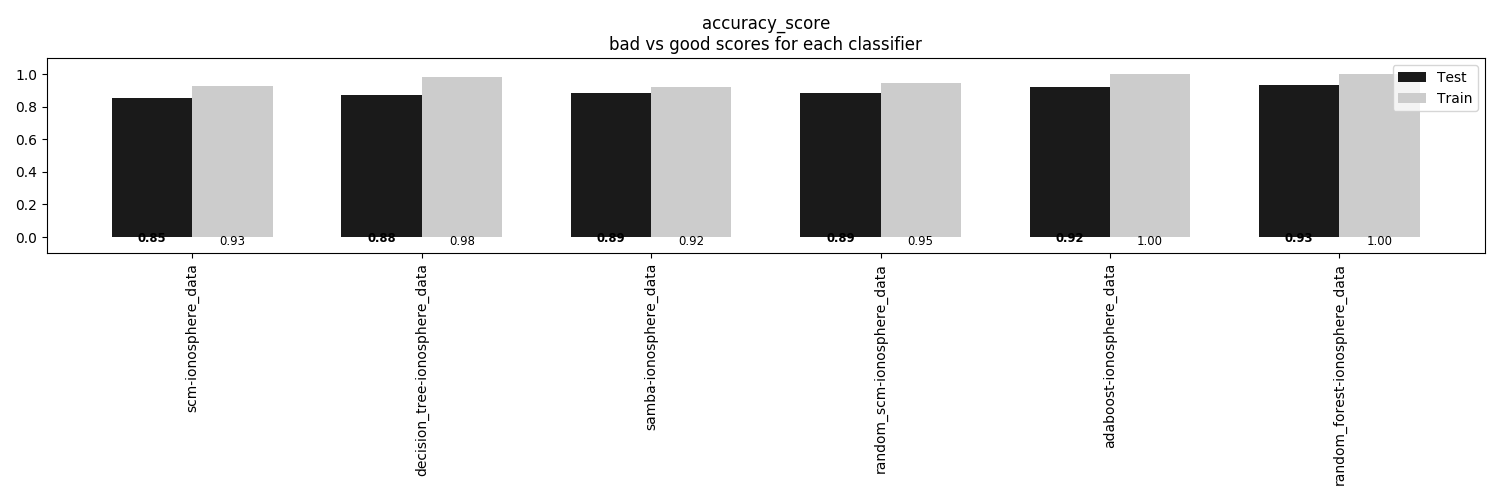

The data file committed next to this chart (first rows):
, scm-ionosphere_data, decision_tree-ionosphere_data, samba-ionosphere_data, random_scm-ionosphere_data, adaboost-ionosphere_data, random_forest-ionosphere_data
Train, 0.9278, 0.9848, 0.9202, 0.9468, 1.0, 1.0
Test, 0.8523, 0.875, 0.8864, 0.8864, 0.9205, 0.9318
